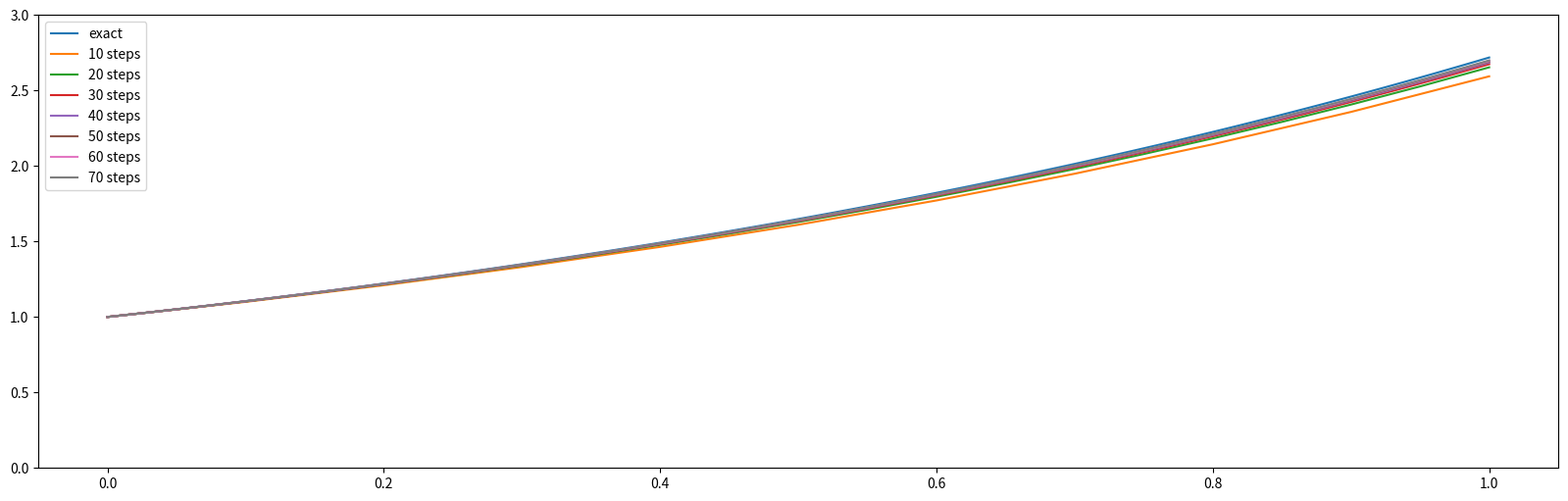
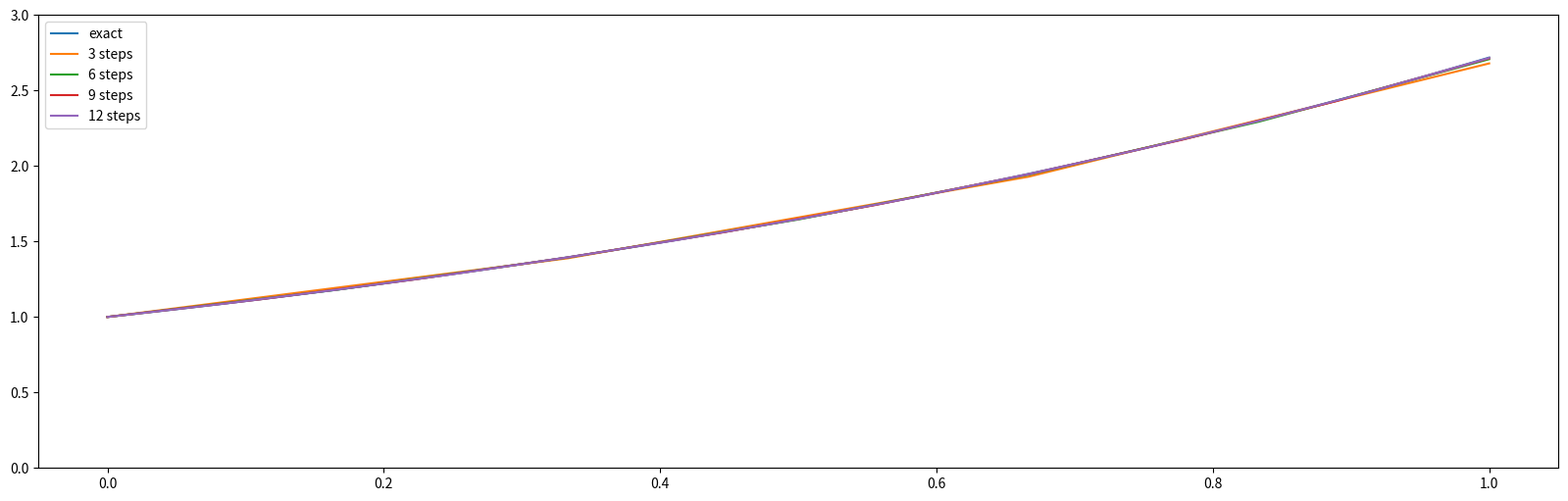
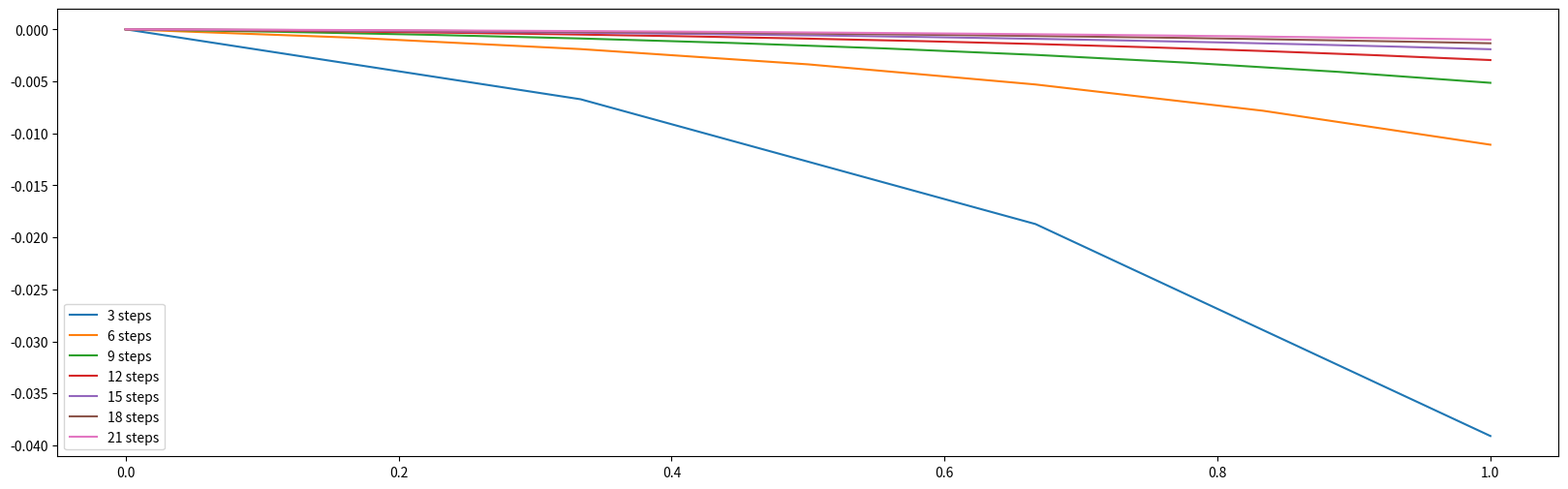
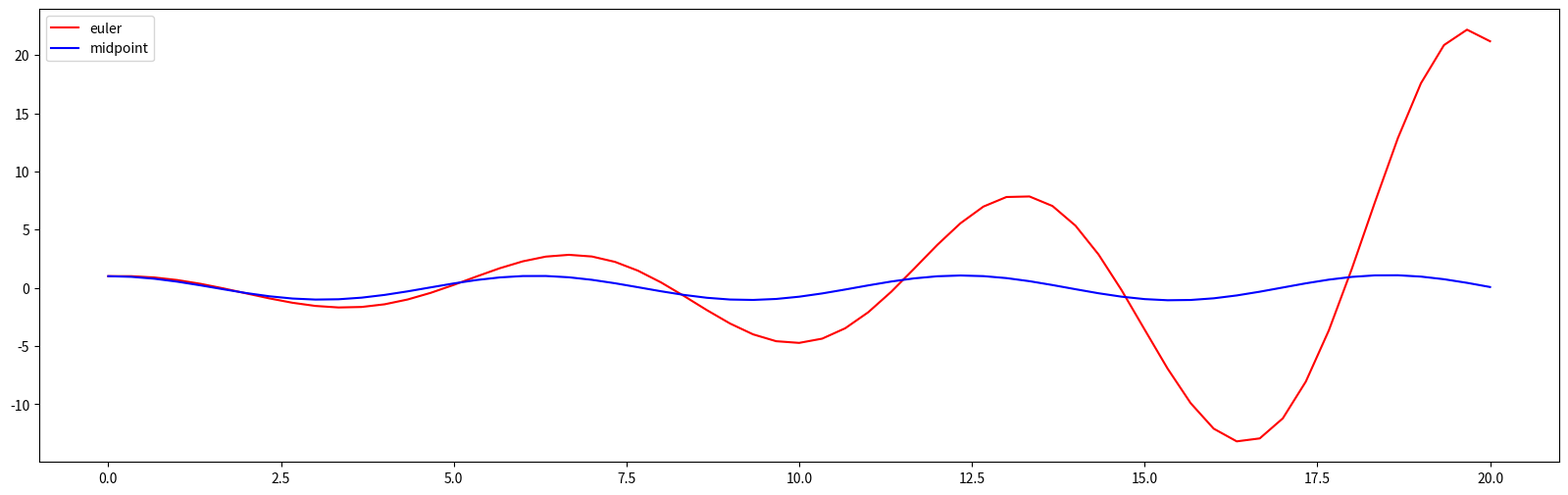

Here is the Python script that generated these plots, in order:
#solving diff eqn but less accurate 
import numpy as np
import matplotlib.pyplot as plt
from scipy.integrate import solve_ivp

def euler(f, a, b, x0, n = 100):
    """
    Solve dx/dt = f(t,x) for t from a to b using n steps

    Return a pair (ts, xs) where ts is the array of values of t
    and xs is the array of corresponding values of x.
    """
    # ts is an array of n+1 equally spaced numbers from a to b
    # There are n+1 numbers, with n gaps between them, each of size (b-a)/n
    ts = np.linspace(a, b, n+1)
    # If x0 is just a scalar, the line below is equivalent to xs = np.zeros(n+1)
    # We use a fancier version for later cases where x0 is a numpy array of arbitrary shape
    xs = np.zeros((n+1,) + np.shape(x0))
    xs[0] = x0
    h = (b-a)/n
    for i in range(n):
        xs[i+1] = xs[i] + h * f(ts[i], xs[i])
    return ts, xs

#eulers method, dx/dt = x with x = 1, t = 0, x = e^t
f0 = lambda t, x: x

plt.figure(figsize=(20, 6))
plt.ylim(0, 3)
ts = np.linspace(0, 1, 101)
plt.plot(ts, np.exp(ts), label='exact' )
for k in range(10,80,10):
    ts, xs = euler(f0, 0, 1, 1, k)
    plt.plot(ts, xs, label=f'{k} steps')
plt.legend()

#midpoint method 
def midpoint(f, t0, t1, x0, n = 100):
    ts = np.linspace(t0, t1, n+1)
    # If x0 is just a scalar, the line below is equivalent to xs = np.zeros(n+1)
    # We use a fancier version for later cases where x0 is a numpy array of arbitrary shape
    xs = np.zeros((n+1,) + np.shape(x0))
    xs[0] = x0
    h = (t1-t0)/n
    for i in range(n):
        tt = ts[i] + h/2
        xx = xs[i] + h/2 * f(ts[i], xs[i])
        xs[i+1] = xs[i] + h * f(tt, xx)
    return ts, xs

plt.figure(figsize=(20, 6))
plt.ylim(0, 3)
ts = np.linspace(0, 1, 101)
plt.plot(ts, np.exp(ts), label='exact' )
for k in range(3,15,3):
    ts, xs = midpoint(f0, 0, 1, 1, k)
    plt.plot(ts, xs, label=f'{k} steps')
plt.legend()

#make it cleare 
plt.figure(figsize=(20, 6))
ts = np.linspace(0, 1, 101)
for k in range(3,24,3):
    ts, xs = midpoint(f0, 0, 1, 1, k)
    plt.plot(ts, xs - np.exp(ts), label=f'{k} steps')
plt.legend()

#the limitations of eulers method, this one use second derivatives 
g = lambda t, u: np.array([u[1], -u[0]])

te, ue = euler(g, 0, 20, np.array([1, 0]), 60)
tm, um = midpoint(g, 0, 20, np.array([1, 0]), 60)
xe = ue[:,0]    # same as ue.T[0]
xm = (um.T)[0]  # same as um[:,0]

plt.figure(figsize=(20, 6))
plt.plot(te, xe, color = 'red', label = 'euler' )
plt.plot(tm, xm, color = 'blue', label = 'midpoint' )
plt.legend()
